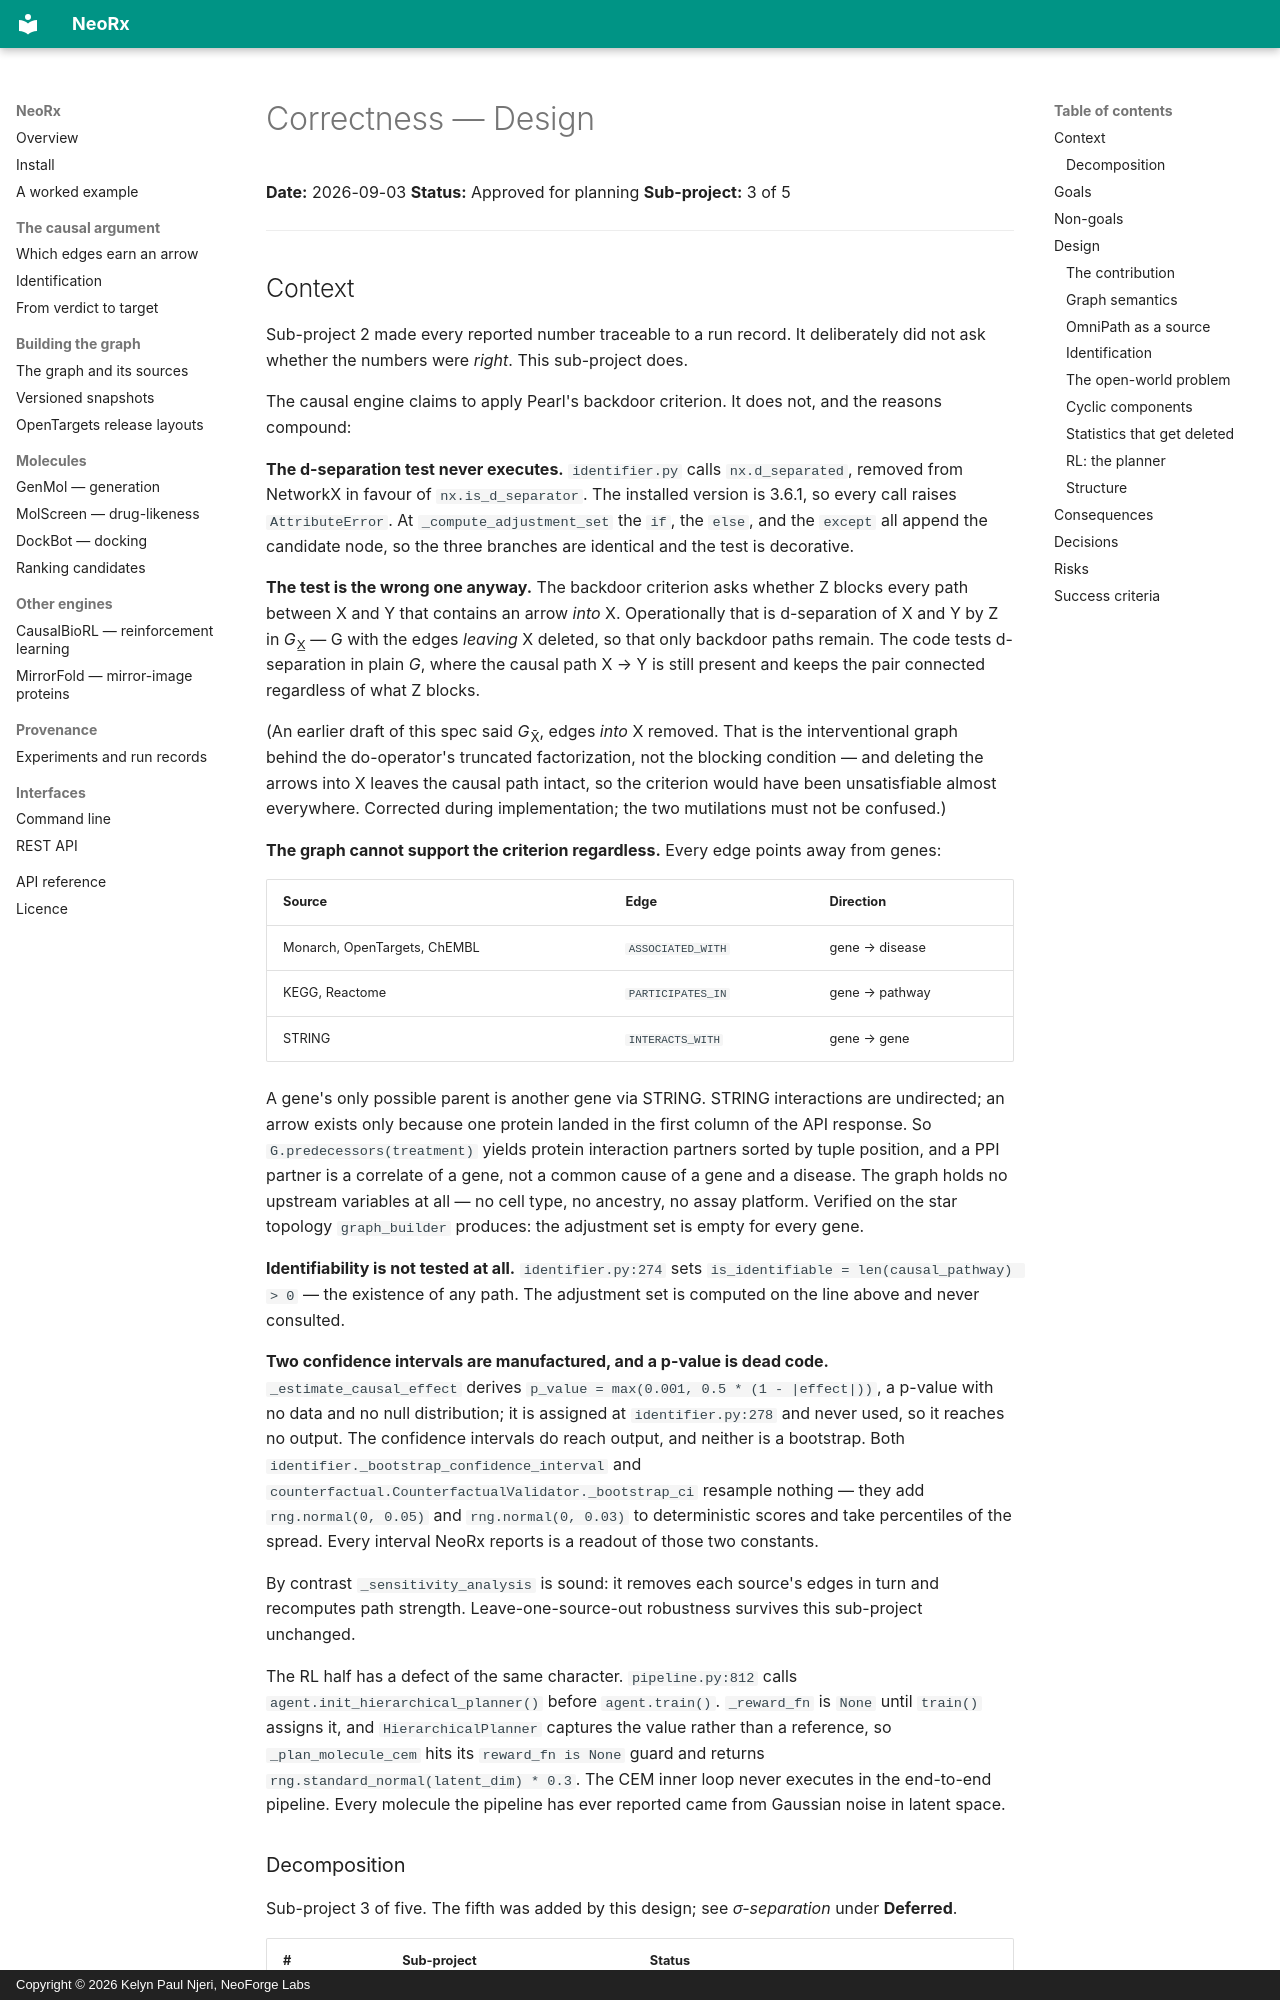

repository: Neoforge-Labs/neorx · page: superpowers/specs/2026-09-03-correctness-design/index.html · generator: mkdocs · copyright: Copyright © 2026 Kelyn Paul Njeri, NeoForge Labs

# Correctness — Design

**Date:** 2026-09-03
**Status:** Approved for planning
**Sub-project:** 3 of 5

---

## Context

Sub-project 2 made every reported number traceable to a run record. It
deliberately did not ask whether the numbers were *right*. This sub-project
does.

The causal engine claims to apply Pearl's backdoor criterion. It does not, and
the reasons compound:

**The d-separation test never executes.** `identifier.py` calls
`nx.d_separated`, removed from NetworkX in favour of `nx.is_d_separator`. The
installed version is 3.6.1, so every call raises `AttributeError`. At
`_compute_adjustment_set` the `if`, the `else`, and the `except` all append the
candidate node, so the three branches are identical and the test is decorative.

**The test is the wrong one anyway.** The backdoor criterion asks whether Z
blocks every path between X and Y that contains an arrow *into* X. Operationally
that is d-separation of X and Y by Z in *G*<sub>X̲</sub> — G with the edges
*leaving* X deleted, so that only backdoor paths remain. The code tests
d-separation in plain *G*, where the causal path X → Y is still present and
keeps the pair connected regardless of what Z blocks.

(An earlier draft of this spec said *G*<sub>X̄</sub>, edges *into* X removed.
That is the interventional graph behind the do-operator's truncated
factorization, not the blocking condition — and deleting the arrows into X
leaves the causal path intact, so the criterion would have been unsatisfiable
almost everywhere. Corrected during implementation; the two mutilations must
not be confused.)

**The graph cannot support the criterion regardless.** Every edge points away
from genes:

| Source | Edge | Direction |
|---|---|---|
| Monarch, OpenTargets, ChEMBL | `ASSOCIATED_WITH` | gene → disease |
| KEGG, Reactome | `PARTICIPATES_IN` | gene → pathway |
| STRING | `INTERACTS_WITH` | gene → gene |

A gene's only possible parent is another gene via STRING. STRING interactions
are undirected; an arrow exists only because one protein landed in the first
column of the API response. So `G.predecessors(treatment)` yields protein
interaction partners sorted by tuple position, and a PPI partner is a correlate
of a gene, not a common cause of a gene and a disease. The graph holds no
upstream variables at all — no cell type, no ancestry, no assay platform.
Verified on the star topology `graph_builder` produces: the adjustment set is
empty for every gene.

**Identifiability is not tested at all.** `identifier.py:274` sets
`is_identifiable = len(causal_pathway) > 0` — the existence of any path. The
adjustment set is computed on the line above and never consulted.

**Two confidence intervals are manufactured, and a p-value is dead code.**
`_estimate_causal_effect` derives `p_value = max(0.001, 0.5 * (1 - |effect|))`,
a p-value with no data and no null distribution; it is assigned at
`identifier.py:278` and never used, so it reaches no output. The confidence
intervals do reach output, and neither is a bootstrap. Both
`identifier._bootstrap_confidence_interval` and
`counterfactual.CounterfactualValidator._bootstrap_ci` resample nothing — they
add `rng.normal(0, 0.05)` and `rng.normal(0, 0.03)` to deterministic scores and
take percentiles of the spread. Every interval NeoRx reports is a readout of
those two constants.

By contrast `_sensitivity_analysis` is sound: it removes each source's edges in
turn and recomputes path strength. Leave-one-source-out robustness survives
this sub-project unchanged.
